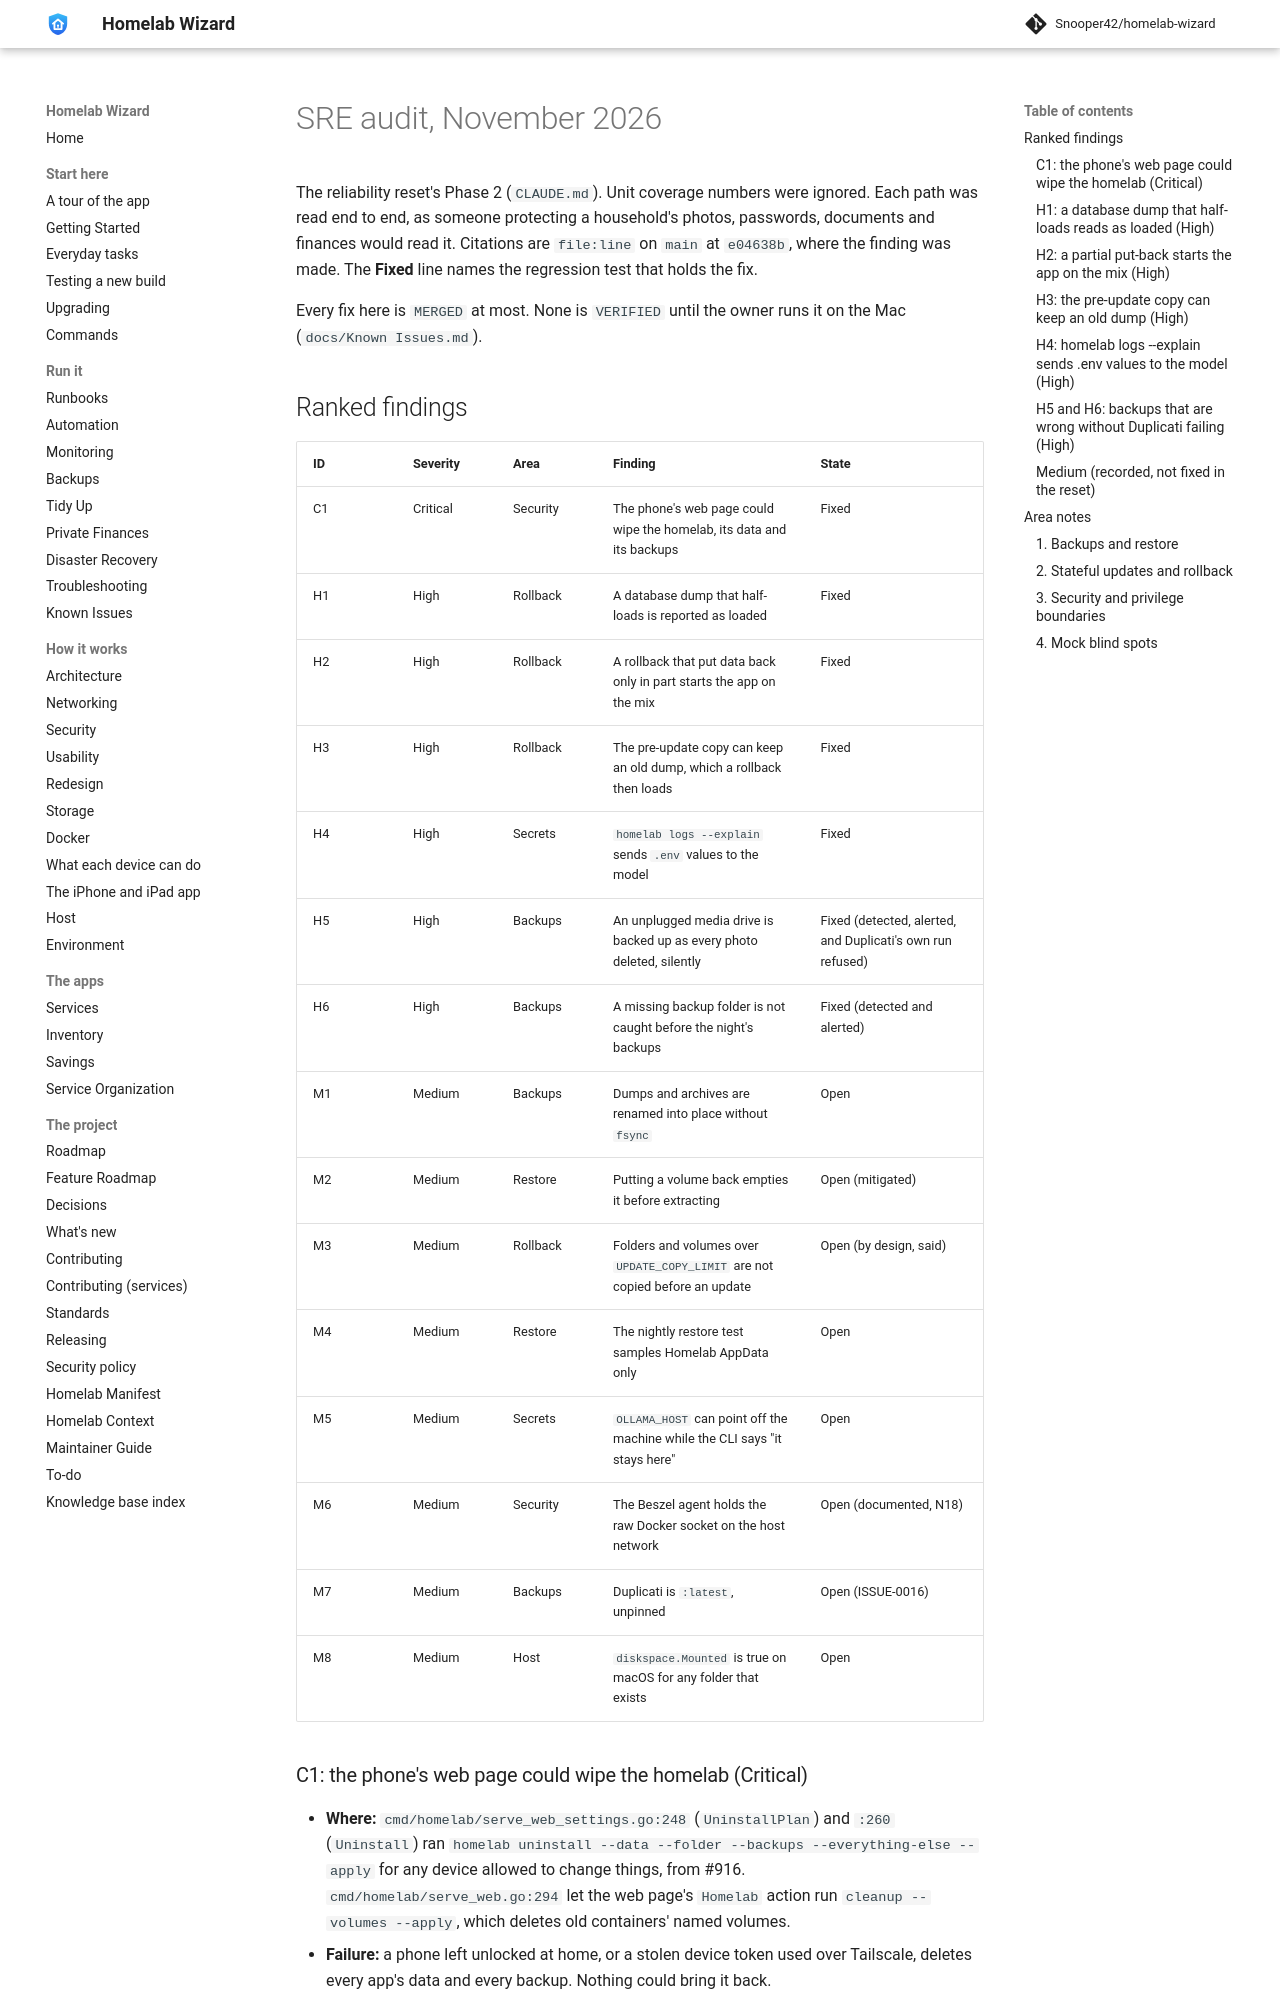

repository: Snooper42/homelab-wizard · page: docs/SRE-Audit-2026-11/index.html · generator: mkdocs

---
version: 0.17.0
---

# SRE audit, November 2026

The reliability reset's Phase 2 (`CLAUDE.md`). Unit coverage numbers were ignored. Each path was read end to end, as someone protecting a household's photos, passwords, documents and finances would read it. Citations are `file:line` on `main` at `e04638b`, where the finding was made. The **Fixed** line names the regression test that holds the fix.

Every fix here is `MERGED` at most. None is `VERIFIED` until the owner runs it on the Mac (`docs/Known Issues.md`).

## Ranked findings

| ID | Severity | Area | Finding | State |
|---|---|---|---|---|
| C1 | Critical | Security | The phone's web page could wipe the homelab, its data and its backups | Fixed |
| H1 | High | Rollback | A database dump that half-loads is reported as loaded | Fixed |
| H2 | High | Rollback | A rollback that put data back only in part starts the app on the mix | Fixed |
| H3 | High | Rollback | The pre-update copy can keep an old dump, which a rollback then loads | Fixed |
| H4 | High | Secrets | `homelab logs --explain` sends `.env` values to the model | Fixed |
| H5 | High | Backups | An unplugged media drive is backed up as every photo deleted, silently | Fixed (detected, alerted, and Duplicati's own run refused) |
| H6 | High | Backups | A missing backup folder is not caught before the night's backups | Fixed (detected and alerted) |
| M1 | Medium | Backups | Dumps and archives are renamed into place without `fsync` | Open |
| M2 | Medium | Restore | Putting a volume back empties it before extracting | Open (mitigated) |
| M3 | Medium | Rollback | Folders and volumes over `UPDATE_COPY_LIMIT` are not copied before an update | Open (by design, said) |
| M4 | Medium | Restore | The nightly restore test samples Homelab AppData only | Open |
| M5 | Medium | Secrets | `OLLAMA_HOST` can point off the machine while the CLI says "it stays here" | Open |
| M6 | Medium | Security | The Beszel agent holds the raw Docker socket on the host network | Open (documented, N18) |
| M7 | Medium | Backups | Duplicati is `:latest`, unpinned | Open (ISSUE-0016) |
| M8 | Medium | Host | `diskspace.Mounted` is true on macOS for any folder that exists | Open |

### C1: the phone's web page could wipe the homelab (Critical)

- **Where:** `cmd/homelab/serve_web_settings.go:248` (`UninstallPlan`) and `:260` (`Uninstall`) ran `homelab uninstall --data --folder --backups --everything-else --apply` for any device allowed to change things, from #916. `cmd/homelab/serve_web.go:294` let the web page's `Homelab` action run `cleanup --volumes --apply`, which deletes old containers' named volumes.
- **Failure:** a phone left unlocked at home, or a stolen device token used over Tailscale, deletes every app's data and every backup. Nothing could bring it back.
- **Fixed:** both methods are gone. `cleanup --volumes` is refused before anything runs, and the web page no longer shows the card. The owner's decision (Nov 27) is written in `CLAUDE.md`. Held by `TestNoWipeFromThePhone` and `TestServedCodeNamesNoDeletingCommand` (a static check of every `cmd/homelab/serve*.go`), plus the smoke case *On a phone that may change things, This machine has no Take the homelab off this machine*. The computer's own Settings keeps it, behind its typed confirmation.
